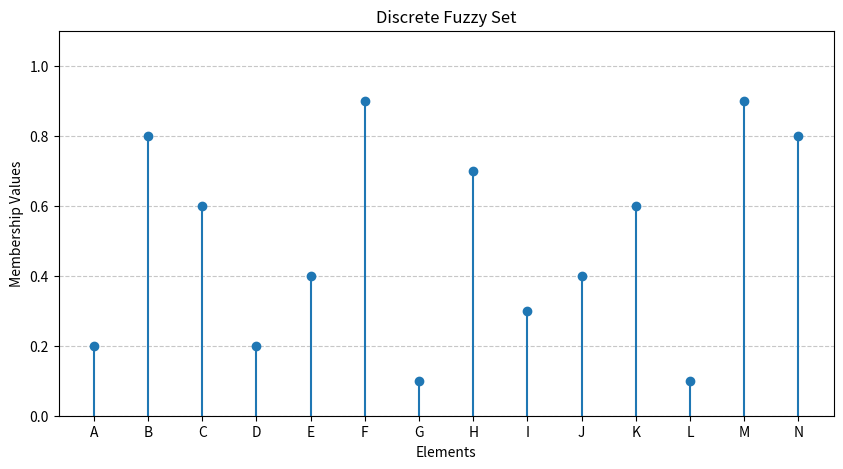

This figure's Python source:
import matplotlib.pyplot as plt

# Discrete fuzzy set
elements = ['A', 'B', 'C', 'D', 'E', 'F', 'G', 'H', 'I', 'J', 
            'K', 'L', 'M', 'N']
membership_values = [0.2, 0.8, 0.6, 0.2, 0.4, 0.9, 0.1, 0.7, 
                     0.3, 0.4, 0.6, 0.1, 0.9, 0.8]

# Plotting
plt.figure(figsize=(10, 5))
plt.stem(elements, membership_values, basefmt=" ")
plt.ylim(0, 1.1)  # Membership values are always between 0 and 1
plt.xlabel("Elements")
plt.ylabel("Membership Values")
plt.title("Discrete Fuzzy Set")
plt.grid(axis='y', linestyle='--', alpha=0.7)
plt.show()
